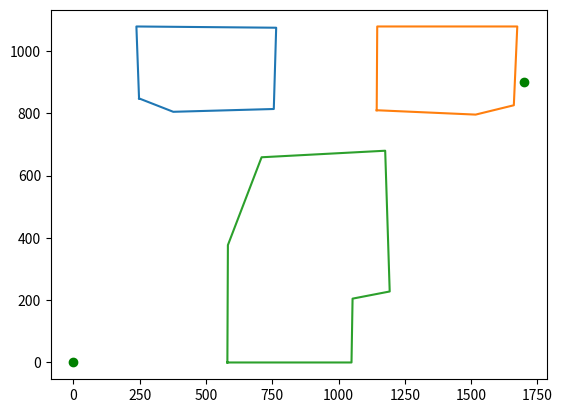

Python code for this plot: (Note: this script raises an exception after producing the figure.)
import matplotlib.pyplot as plt
from sympy import Point, Polygon, Line, Segment
import random
import numpy as np
import time

class Node:
    def __init__(self,position,id,type="node",neighbours=[],obstacle_id=None):
        #properties
        self.position = position #[x,y]
        self.id = id #if = 0 it's the start node
        self.type = type #types: "node", "start", "end"
        
        self.point2d = Point(*tuple(position))
        self.obstacle_id = obstacle_id

        #connections
        self.access_cost = 0
        self.access_node = 0
        self.visibility_list = neighbours[:]

    def print(self):
        print("== Node {0} : Position:{1} - Type:{2} - Cost:{4} with node {5} - Visibility:{3} - Obstacle: {6}".format(self.id,self.position,self.type,self.visibility_list,self.access_cost,self.access_node,self.obstacle_id))
    
    def plot(self,color="green"):
        plt.scatter(*tuple(self.position),color=color)

#the terrain contains all the groups, each group corresponds to an obstacle (exept the first one which contains the start and end nodes)
class Planner:
    def __init__(self):
        self.list_nodes = []
        self.list_obstacles = [] #list of sympy.Polygon that defines the obstacles

        self.start_node_id = None
        self.end_node_id = None
    
    def add_node(self,position,type="node",neighbours=[],obstacle_id=None):
        self.list_nodes.append(Node(position,len(self.list_nodes),type,neighbours,obstacle_id))

    def set_start(self,position):
        if self.start_node_id == None:
            self.start_node_id = len(self.list_nodes)
            self.add_node(position,"start",[])
        else:
            self.list_nodes[self.start_node_id] = Node(position,id=self.start_node_id,type="start",neighbours=[],obstacle_id=None)
            self.update_visibility_node(planner.start_node_id)

    def set_end(self,position):
        if self.end_node_id == None:
            self.end_node_id = len(self.list_nodes)
            self.add_node(position,"end",[])
        else:
            self.list_nodes[self.end_node_id] = Node(position,id=self.end_node_id,type="end",neighbours=[],obstacle_id=None)

    #add nodes and obstacle polygon from vertices
    def add_obstacle(self,list_vertices):
        current_obstacle_id = len(self.list_obstacles)
        first_id = len(self.list_nodes)
        last_id = len(self.list_nodes) + len(list_vertices)-1
        #add first node of obstacle
        self.add_node(list_vertices[0][0],neighbours=[last_id,first_id+1],obstacle_id=current_obstacle_id)
        for i in range(1,len(list_vertices)-1):
            self.add_node(list_vertices[i][0],neighbours=[len(self.list_nodes)-1,len(self.list_nodes)+1],obstacle_id=current_obstacle_id)
        #add last node of obstacle
        self.add_node(list_vertices[-1][0],neighbours=[last_id-1,first_id],obstacle_id=current_obstacle_id)
        #add the obstacle polygon
        self.list_obstacles.append(Polygon(*tuple([self.list_nodes[i].point2d for i in range(first_id,last_id+1)])))

    def block_visibility(self,node_a_id,node_b_id):
        if node_a_id in self.list_nodes[node_b_id].visibility_list:
            self.list_nodes[node_b_id].visibility_list.remove(node_a_id)
        if node_b_id in self.list_nodes[node_a_id].visibility_list:
            self.list_nodes[node_a_id].visibility_list.remove(node_b_id)

    def update_visibility_node(self,node_id,is_vertices=False):
        self.list_nodes[node_id].visibility_list = []
        for _node_id in range(len(self.list_nodes)):
            if node_id in self.list_nodes[_node_id].visibility_list:
                self.list_nodes[_node_id].visibility_list.remove(node_id)
        for node_b in self.list_nodes:
            if node_b.id != node_id:
                visibility_line = Segment(self.list_nodes[node_id].point2d,node_b.point2d)
                visible = True
                optimized_obs_id = [i for i in range(len(self.list_obstacles))]
                if node_b.obstacle_id != None:
                    optimized_obs_id[0],optimized_obs_id[node_b.obstacle_id] = node_b.obstacle_id, 0
                for obs_id in optimized_obs_id:
                    n_inter = len(self.list_obstacles[obs_id].intersection(visibility_line))
                    if n_inter > 1:
                        visible = False
                        break
                if visible:
                    self.list_nodes[node_id].visibility_list.append(node_b.id)
                    if not (node_id in node_b.visibility_list):
                        node_b.visibility_list.append(node_id)
                else:
                    if node_id in node_b.visibility_list:
                        node_b.visibility_list.remove(node_id)

    def update_visibility_all(self,first_time=True):
        if not first_time:
            for node in self.list_nodes:
                node.visibility_list = []
        for node_a in self.list_nodes:
            for node_b in self.list_nodes[node_a.id+1:]:
                if not node_b.id in node_a.visibility_list:
                    visibility_line = Segment(node_a.point2d,node_b.point2d)
                    visible = True
                    for obs_id in range(len(self.list_obstacles)):
                        inter = self.list_obstacles[obs_id].intersection(visibility_line)
                        if not first_time:
                            inter = [obj for obj in inter if type(obj) != Segment] #allows points of same side to see each other
                        n_inter = len(inter)
                        test = str(self.list_obstacles[obs_id].intersection(visibility_line))
                        if node_a.obstacle_id == node_b.obstacle_id and node_a.obstacle_id == obs_id:
                            if n_inter > 2:
                                visible = False
                                break
                            elif self.list_obstacles[obs_id].encloses_point(visibility_line.midpoint):
                                visible = False
                                break
                        elif n_inter > 1:
                            visible = False
                            break
                    if visible:
                        node_a.visibility_list.append(node_b.id)
                        node_b.visibility_list.append(node_a.id)

    def update_cost(self):
        #Reset cost of each node
        for _node_id in range(len(self.list_nodes)):
            self.list_nodes[_node_id].access_cost = 0
        current_nodes_id = [self.start_node_id]
        timeout = 0 #for safety
        while (len(current_nodes_id) > 0) and (timeout < 100):
            timeout += 1
            next_nodes_id = []
            for id_base in current_nodes_id:
                for id_target in self.list_nodes[id_base].visibility_list:
                    cost = round(float(self.list_nodes[id_base].point2d.distance(self.list_nodes[id_target].point2d) + self.list_nodes[id_base].access_cost),2)
                    if (self.list_nodes[id_target].access_cost > cost) or ((self.list_nodes[id_target].access_cost == 0) and (self.list_nodes[id_target].type !="start")):
                        self.list_nodes[id_target].access_cost = cost
                        self.list_nodes[id_target].access_node = id_base
                        next_nodes_id.append(id_target)
            current_nodes_id = list(set(next_nodes_id[:])) #remove duplicate ids

    def get_path(self):
        path_ids = [self.end_node_id]
        path = [self.list_nodes[self.end_node_id].position]
        current_id = self.end_node_id
        while self.list_nodes[current_id].access_node != self.start_node_id:
            next_node_id = self.list_nodes[current_id].access_node
            path_ids.append(next_node_id)
            path.append(self.list_nodes[next_node_id].position)
            current_id = next_node_id
        path_ids.append(self.start_node_id)
        path.append(self.list_nodes[self.start_node_id].position)
        path.reverse()
        return path, path_ids

    #adds the nodes of obstacles, adds polygons, computes visibility for each node
    def setup(self,obstacle_vertices,start_pos=None,end_pos=None):
        for _obstacle in obstacle_vertices:
            self.add_obstacle(_obstacle)
        if start_pos != None:
            self.set_start(start_pos)
        if end_pos != None:
            self.set_end(end_pos)
        self.update_visibility_all()
        self.update_cost()
        
    def plot(self):
        self.plot_polygons()
        self.plot_node(self.start_node_id)
        self.plot_node(self.end_node_id)
        self.plot_path()
        plt.show()

    def print(self):
        counter = 0
        for _node in self.list_nodes:
            _node.print()
            counter += 1
    
    def plot_path(self):
        path = self.get_path()
        x_axis = []
        y_axis = []
        for point in path:
            x_axis.append(point[0][0])
            y_axis.append(point[1][1])
        plt.plot(x_axis,y_axis,"green")
        

    def plot_node(self,node_id):
        self.list_nodes[node_id].plot()

    def plot_polygons(self):
        for polygon in self.list_obstacles:
            x_axis = []
            y_axis = []
            for point in polygon.vertices:
                x_axis.append(point.x)
                y_axis.append(point.y)
            x_axis.append(x_axis[0])
            y_axis.append(y_axis[0])
            plt.plot(x_axis,y_axis)

    def plot_visibility(self,node_id):
        self.list_nodes[node_id].plot("red")
        for id in self.list_nodes[node_id].visibility_list:
            self.list_nodes[id].plot()
            plt.plot([self.list_nodes[node_id].position[0],self.list_nodes[id].position[0]],[self.list_nodes[node_id].position[1],self.list_nodes[id].position[1]],color="orange")



def random_polygon(Np_min,Np_max,r_min,r_max,center=[0,0]): #[DUMMY]
    radius = random.randint(r_min,r_max)
    point_list = [[[center[0]+radius,center[1]]]]
    Np = 1
    radius = random.randint(r_min,r_max)
    angle = random.randint(int(360/Np_max), int(360/Np_min))
    while angle < 360:
        point_list.append([[center[0]+int(radius*np.cos(np.deg2rad(angle))), center[1]+int(radius*np.sin(np.deg2rad(angle)))]])
        radius = random.randint(r_min,r_max)
        angle += random.randint(int(360/Np_max), int(360/Np_min))
    return point_list

if __name__ == "__main__":
    #========== COMPUTER VISION OUTPUT
    #cv_output = [[[1,1],[0,4],[4,4],[4,0]],[[5,5],[0,10],[12,10]]]
    #cv_output = [random_polygon(4,8,20,40,[25,25]),random_polygon(4,8,10,40,[50,80])]
    #cv_output = [[[[0,0]],[[0,1]],[[1,1]],[[1,0]]],[[[2,2]],[[2,4]],[[4,4]],[[4,2]]]]
    cv_output = [[[[ 248,  848]],[[238, 1079]],[[ 765, 1075]],[[ 756,  814]],[[ 377,  805]]],
                [[[1144,  810]],[[1146, 1079]],[[1674, 1079]],[[1661,  826]],[[1517,  796]]],
                [[[ 581,    0]],[[ 583,  377]],[[ 710,  659]],[[1176,  680]],[[1193,  228]],[[1053,  205]],[[1049,    0]]]]
    #cv_start = [0,1200]
    cv_start = [0,0]
    cv_end = [1700,900]

    #========== SETUP
    planner = Planner()
    planner.setup(cv_output,cv_start,cv_end)
    #planner.print()
    planner.plot()
    print("OPTIMAL PATH: " + str(planner.get_path()))

    planner.set_start([0,900])
    planner.update_cost()
    #planner.print()
    #planner.plot()

    planner.set_start([950,950])
    planner.update_cost()
    #planner.print()
    #planner.plot()
